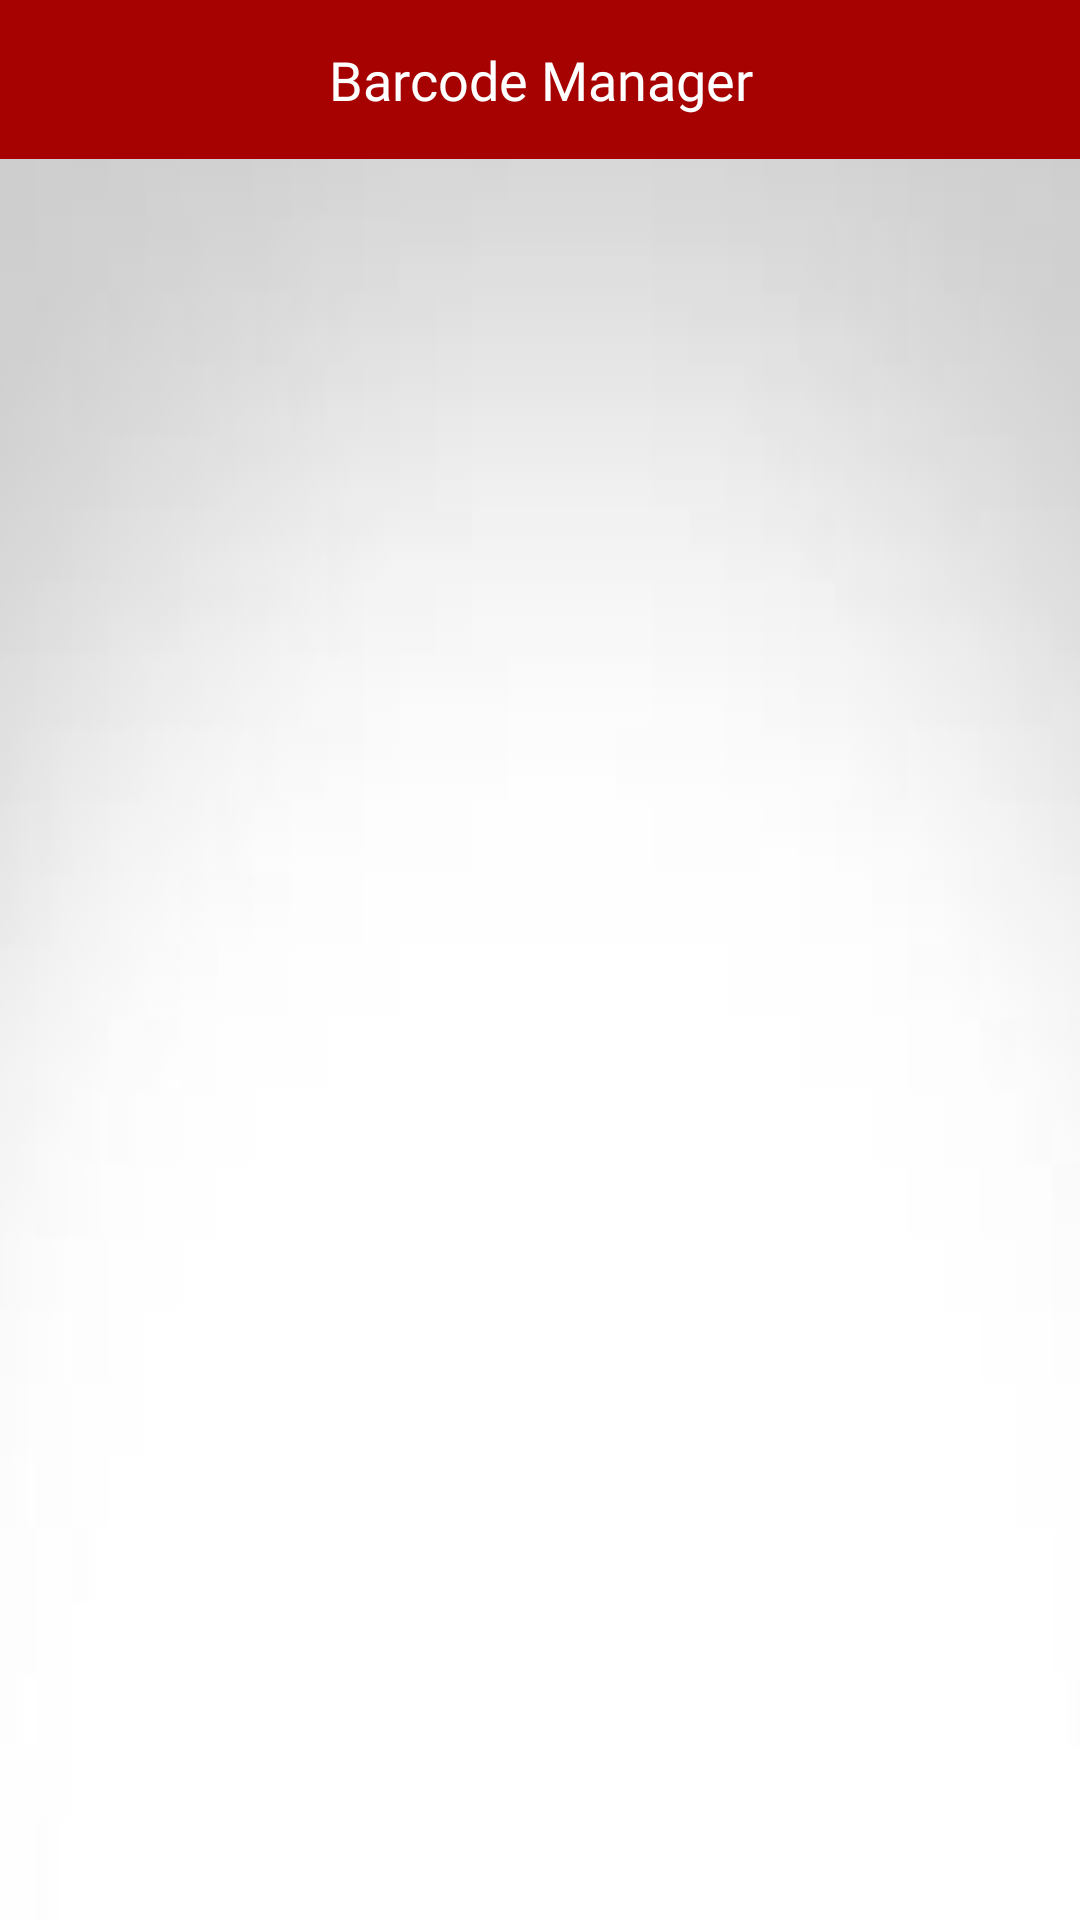

Android layout source for this screen:
<!-- AndroidManifest.xml: application theme Theme.App_Barcode.NoActionBar -->
<!-- res/layout/drawer_toolbar.xml -->
<?xml version="1.0" encoding="utf-8"?>
<androidx.constraintlayout.widget.ConstraintLayout xmlns:android="http://schemas.android.com/apk/res/android"
    xmlns:app="http://schemas.android.com/apk/res-auto"
    xmlns:tools="http://schemas.android.com/tools"
    android:layout_width="match_parent"
    android:layout_height="match_parent"
    android:fitsSystemWindows="true"
    android:orientation="vertical">

    <com.google.android.material.appbar.AppBarLayout
        android:id="@+id/appBarLayout"
        android:layout_width="match_parent"
        android:layout_height="wrap_content"
        android:background="@color/transparente"
        android:fitsSystemWindows="true"
        app:layout_constraintBottom_toBottomOf="parent"
        app:layout_constraintEnd_toEndOf="parent"
        app:layout_constraintStart_toStartOf="parent"
        app:layout_constraintTop_toTopOf="parent"
        app:layout_constraintVertical_bias="0.0">

        <androidx.constraintlayout.widget.ConstraintLayout
            android:layout_width="match_parent"
            android:layout_height="53dp"
            android:background="?attr/colorPrimaryVariant">

            <TextView
                android:id="@+id/tv_titulo2"
                android:layout_width="match_parent"
                android:layout_height="wrap_content"
                android:layout_gravity="center_vertical"
                android:layout_marginStart="32dp"
                android:layout_marginEnd="32dp"
                android:ellipsize="marquee"
                android:ems="10"
                android:fontFamily="@font/barlow"
                android:gravity="bottom"
                android:marqueeRepeatLimit="marquee_forever"
                android:scrollHorizontally="true"
                android:singleLine="true"
                android:text="@string/barcode_manager"
                android:textAlignment="center"
                android:textColor="#FFFFFF"
                android:textSize="18sp"
                app:layout_constraintBottom_toBottomOf="parent"
                app:layout_constraintEnd_toEndOf="parent"
                app:layout_constraintStart_toStartOf="parent"
                app:layout_constraintTop_toTopOf="parent"
                tools:ignore="RtlCompat" />

            <androidx.appcompat.widget.Toolbar
                android:id="@+id/toolbar2"
                android:layout_width="43dp"
                android:layout_height="43dp"
                android:layout_gravity="bottom|center"
                android:layout_marginStart="16dp"
                android:gravity="center"
                android:minHeight="?attr/actionBarSize"
                android:padding="8dp"
                android:theme="?attr/actionBarTheme"
                app:buttonGravity="bottom"
                app:layout_constraintBottom_toBottomOf="parent"
                app:layout_constraintStart_toStartOf="parent"
                app:layout_constraintTop_toTopOf="parent"
                app:layout_scrollFlags="scroll|enterAlways"
                app:titleTextColor="@color/white" />

        </androidx.constraintlayout.widget.ConstraintLayout>

    </com.google.android.material.appbar.AppBarLayout>

</androidx.constraintlayout.widget.ConstraintLayout>
<!-- resources referenced by this layout -->
<resources>
  <color name="transparente">#00000000</color>
  <color name="white">#FFFFFFFF</color>
  <string name="barcode_manager">Barcode Manager</string>
  <style name="Theme.App_Barcode.NoActionBar">
          <item name="windowActionBar">false</item>
          <item name="windowNoTitle">true</item>
          <item name="android:statusBarColor" tools:targetApi="l">@color/transparente</item>
          <item name="android:navigationBarColor">@color/transparente</item>
          <item name="android:enforceNavigationBarContrast" tools:ignore="NewApi">false</item>
          <item name="android:windowBackground">@drawable/fondo_blanco_gradiant</item>
      </style>
  <!-- drawable fondo_blanco_gradiant: jpg bitmap (drawable-hdpi, 1036 bytes) -->
</resources>
